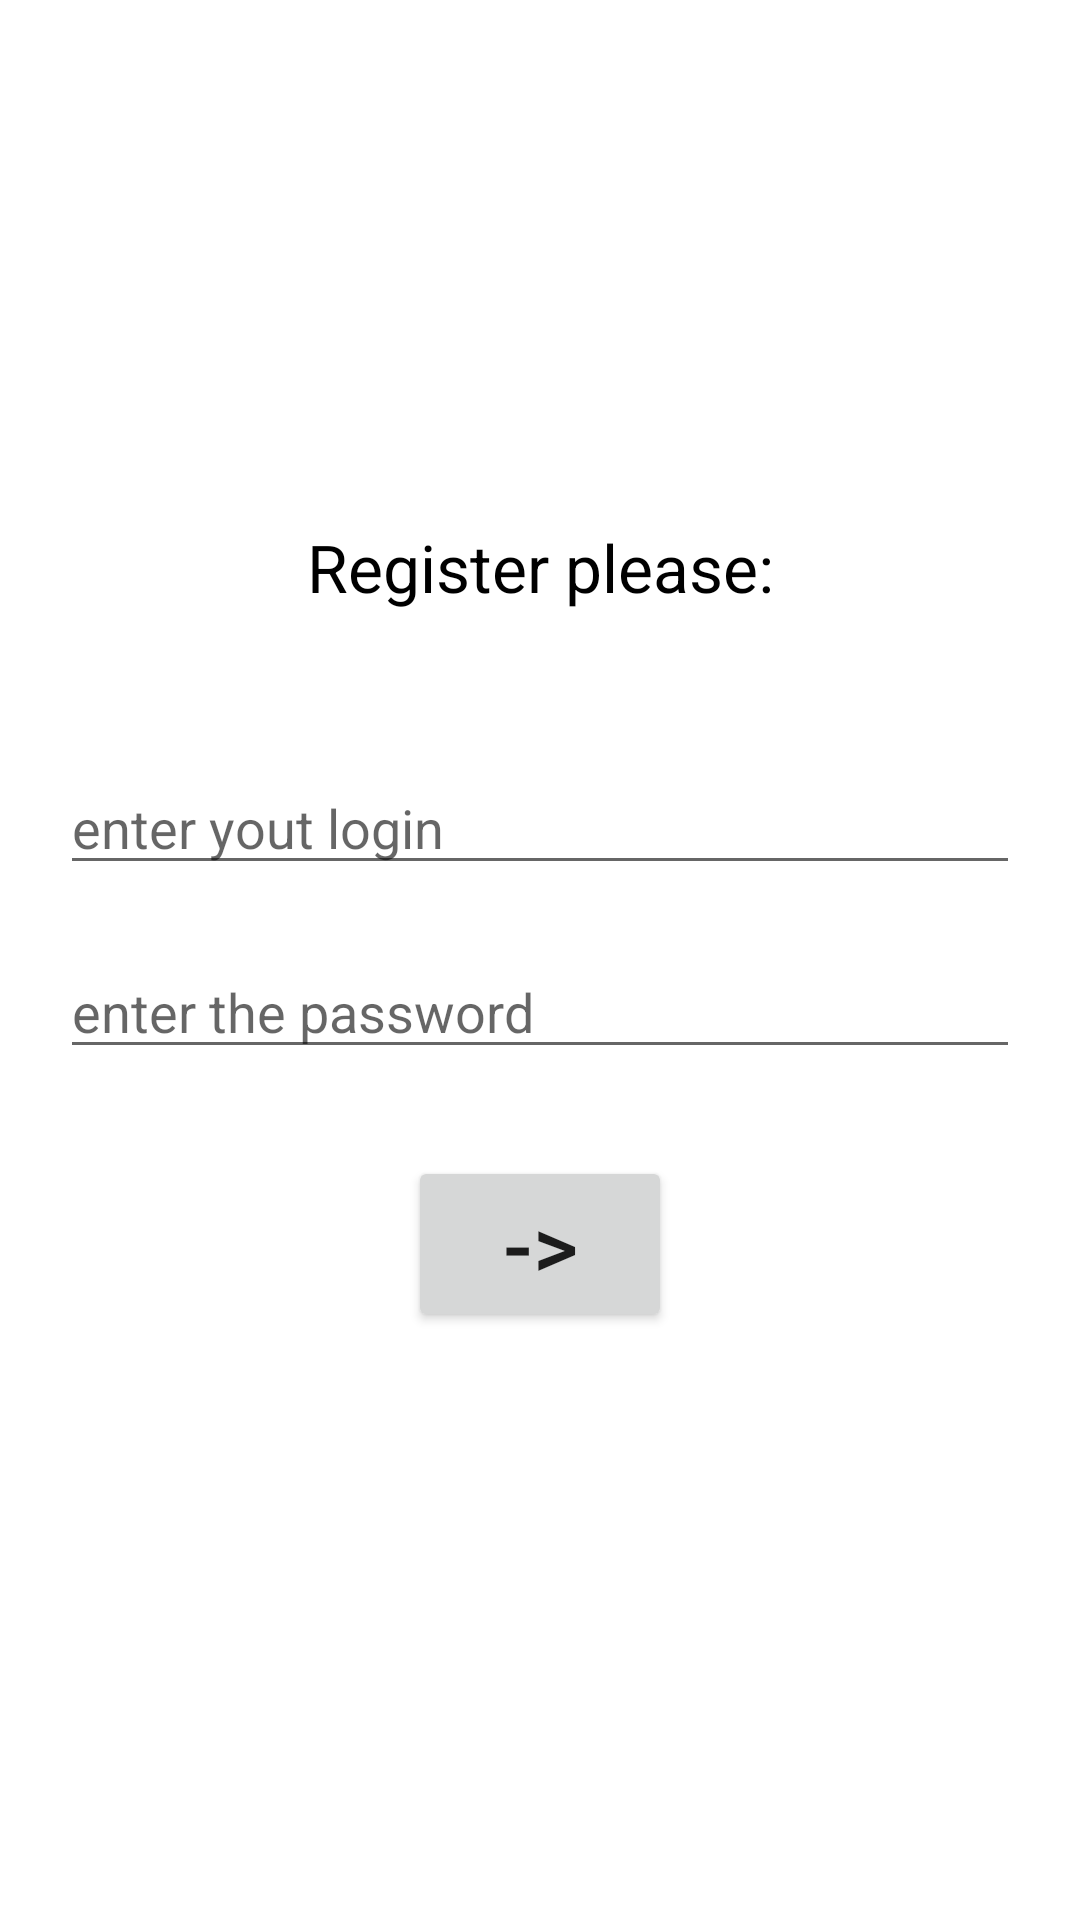

Layout XML and referenced resources for this Android screen:
<!-- AndroidManifest.xml: application theme Theme.AndrHomeWorks -->
<!-- res/layout/registration.xml -->
<?xml version="1.0" encoding="utf-8"?>
<androidx.constraintlayout.widget.ConstraintLayout
    xmlns:android="http://schemas.android.com/apk/res/android"
    xmlns:app="http://schemas.android.com/apk/res-auto"
    android:layout_width="match_parent"
    android:layout_height="match_parent">

    <androidx.appcompat.widget.AppCompatTextView
        android:id="@+id/txtReg"
        android:layout_width="wrap_content"
        android:layout_height="wrap_content"
        android:paddingBottom="30dp"
        android:text="Register please:"
        android:textColor="@color/black"
        android:textSize="22sp"
        app:layout_constraintBottom_toBottomOf="parent"
        app:layout_constraintEnd_toEndOf="parent"
        app:layout_constraintStart_toStartOf="parent"
        app:layout_constraintTop_toTopOf="parent"
        app:layout_constraintVertical_bias="0.3" />

    <androidx.appcompat.widget.AppCompatEditText
        android:id="@+id/edit1Reg"
        android:layout_width="match_parent"
        android:layout_height="wrap_content"
        android:layout_margin="20dp"
        android:hint="enter yout login"
        app:layout_constraintTop_toBottomOf="@id/txtReg" />

    <androidx.appcompat.widget.AppCompatEditText
        android:id="@+id/edit2Reg"
        android:layout_width="match_parent"
        android:layout_height="wrap_content"
        android:layout_margin="20dp"
        android:hint="enter the password"
        app:layout_constraintTop_toBottomOf="@id/edit1Reg" />

    <androidx.appcompat.widget.AppCompatButton
        android:id="@+id/btnReg"
        android:layout_width="wrap_content"
        android:layout_height="wrap_content"
        android:layout_marginTop="29dp"
        android:text="->"
        android:textSize="29sp"
        app:layout_constraintEnd_toEndOf="parent"
        app:layout_constraintStart_toStartOf="parent"
        app:layout_constraintTop_toBottomOf="@id/edit2Reg" />

</androidx.constraintlayout.widget.ConstraintLayout>
<!-- resources referenced by this layout -->
<resources>
  <color name="black">#FF000000</color>
  <style name="Theme.AndrHomeWorks" parent="Theme.MaterialComponents.DayNight.DarkActionBar">
          
          <item name="colorPrimary">@color/purple_500</item>
          <item name="colorPrimaryVariant">@color/purple_700</item>
          <item name="colorOnPrimary">@color/white</item>
          
          <item name="colorSecondary">@color/teal_200</item>
          <item name="colorSecondaryVariant">@color/teal_700</item>
          <item name="colorOnSecondary">@color/black</item>
          
          <item name="android:statusBarColor" tools:targetApi="l">?attr/colorPrimaryVariant</item>
          
      </style>
  <color name="purple_500">#FF6200EE</color>
  <color name="purple_700">#FF3700B3</color>
  <color name="white">#FFFFFFFF</color>
  <color name="teal_200">#FF03DAC5</color>
  <color name="teal_700">#FF018786</color>
</resources>
